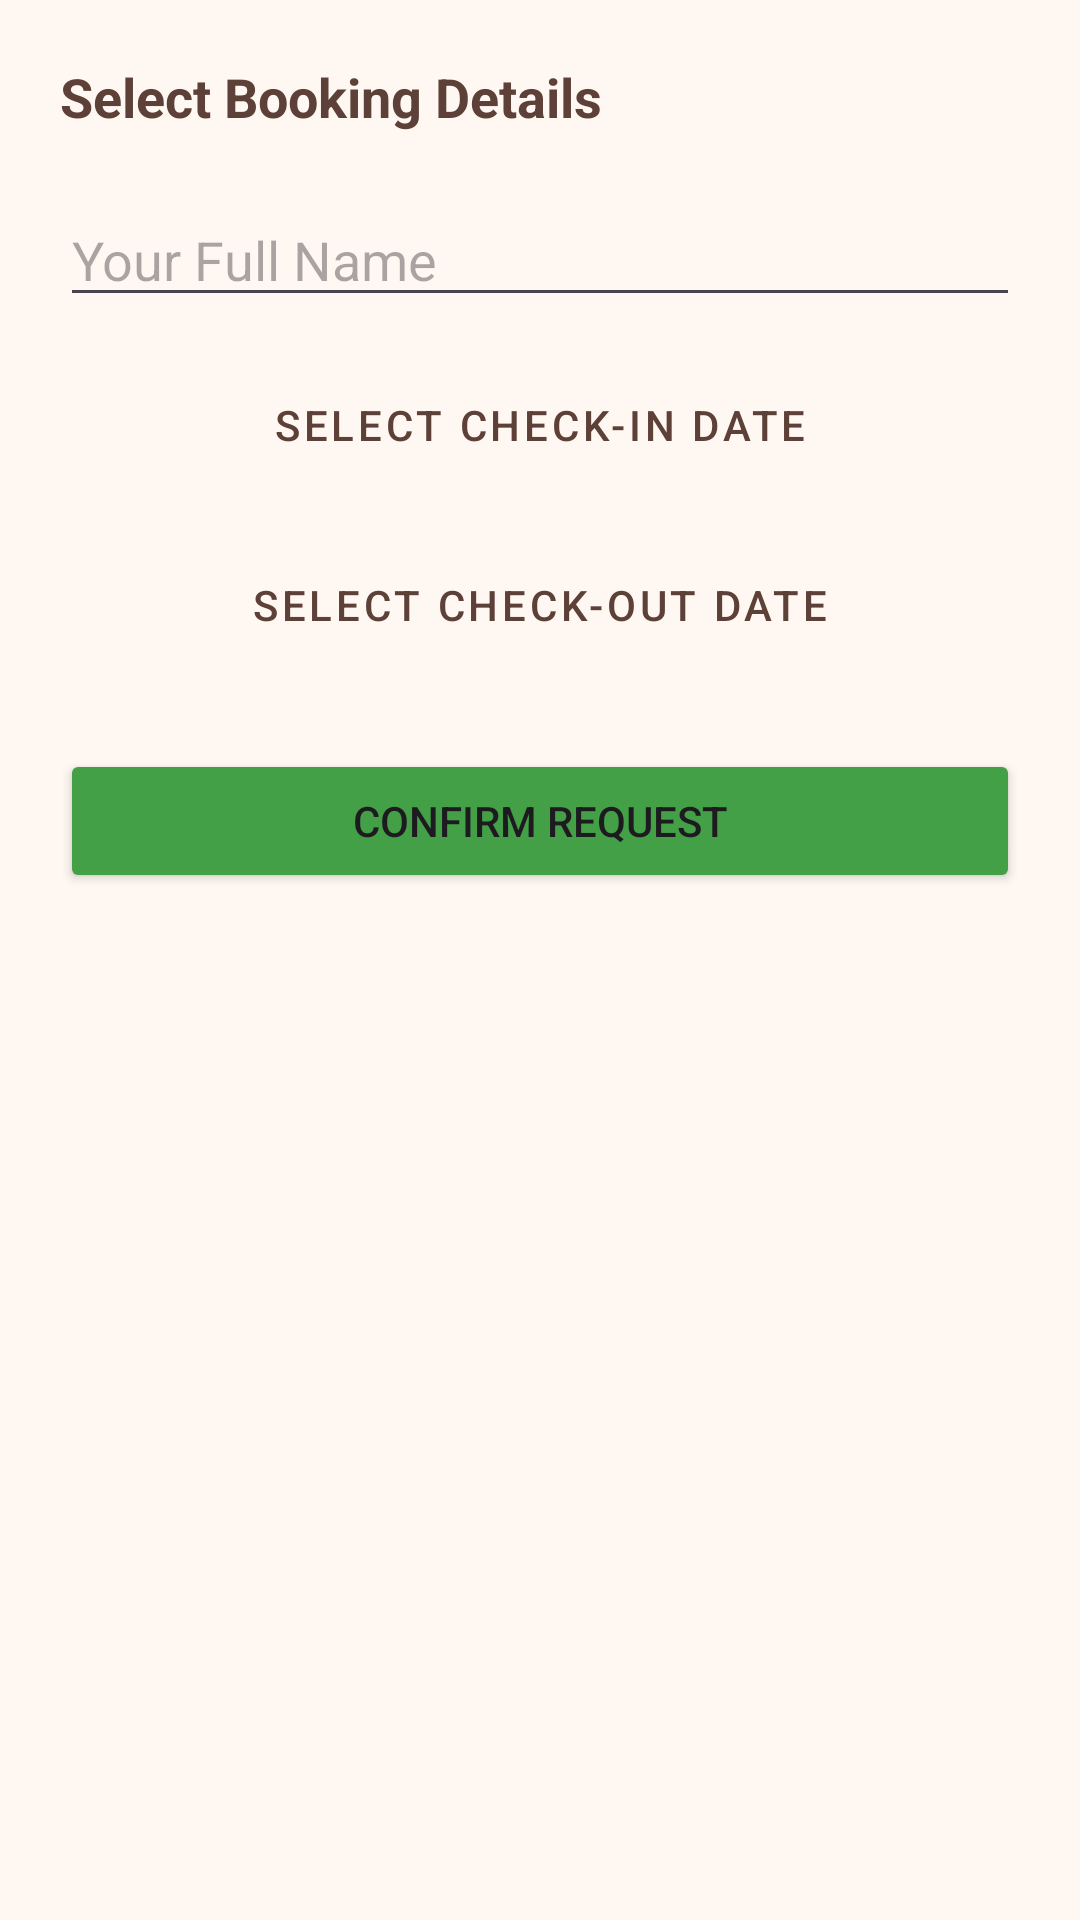

Layout XML and referenced resources for this Android screen:
<!-- AndroidManifest.xml: application theme Theme.NammaHomeStay -->
<!-- res/layout/dialog_book_now.xml -->
<?xml version="1.0" encoding="utf-8"?>
<LinearLayout xmlns:android="http://schemas.android.com/apk/res/android"
    android:layout_width="match_parent"
    android:layout_height="wrap_content"
    android:orientation="vertical"
    android:padding="20dp">

    <TextView
        android:layout_width="wrap_content"
        android:layout_height="wrap_content"
        android:text="Select Booking Details"
        android:textSize="18sp"
        android:textStyle="bold"
        android:textColor="#5D4037"
        android:layout_marginBottom="20dp"/>

    <EditText
        android:id="@+id/etGuestName"
        android:layout_width="match_parent"
        android:layout_height="wrap_content"
        android:hint="Your Full Name"
        android:inputType="textPersonName"
        android:layout_marginBottom="12dp" />

    <Button
        android:id="@+id/btnCheckInDate"
        style="@style/Widget.MaterialComponents.Button.OutlinedButton"
        android:layout_width="match_parent"
        android:layout_height="wrap_content"
        android:text="Select Check-In Date"
        android:layout_marginBottom="12dp" />

    <Button
        android:id="@+id/btnCheckOutDate"
        style="@style/Widget.MaterialComponents.Button.OutlinedButton"
        android:layout_width="match_parent"
        android:layout_height="wrap_content"
        android:text="Select Check-Out Date"
        android:layout_marginBottom="24dp" />

    <Button
        android:id="@+id/btnSubmitBooking"
        android:layout_width="match_parent"
        android:layout_height="wrap_content"
        android:text="Confirm Request"
        android:backgroundTint="#43A047" />

</LinearLayout>
<!-- resources referenced by this layout -->
<resources>
  <style name="Theme.NammaHomeStay" parent="Base.Theme.NammaHomeStay" />
  <style name="Base.Theme.NammaHomeStay" parent="Theme.Material3.DayNight.NoActionBar">
          
          <item name="colorPrimary">@color/primary_brown</item>
          <item name="colorOnPrimary">@color/white</item>
          <item name="colorPrimaryContainer">@color/surface_cream</item>
          <item name="colorOnPrimaryContainer">@color/text_dark_brown</item>
  
          <item name="colorSecondary">@color/secondary_green</item>
          <item name="colorOnSecondary">@color/white</item>
  
          <item name="colorTertiary">@color/accent_purple</item>
          <item name="colorOnTertiary">@color/white</item>
  
          <item name="android:windowBackground">@color/warm_background</item>
          <item name="android:statusBarColor">@color/warm_background</item>
          <item name="android:windowLightStatusBar">true</item>
      </style>
  <color name="primary_brown">#5D4037</color>
  <color name="white">#FFFFFFFF</color>
  <color name="surface_cream">#FDF2E9</color>
  <color name="text_dark_brown">#3E2723</color>
  <color name="secondary_green">#43A047</color>
  <color name="accent_purple">#7E57C2</color>
  <color name="warm_background">#FFF8F2</color>
</resources>
